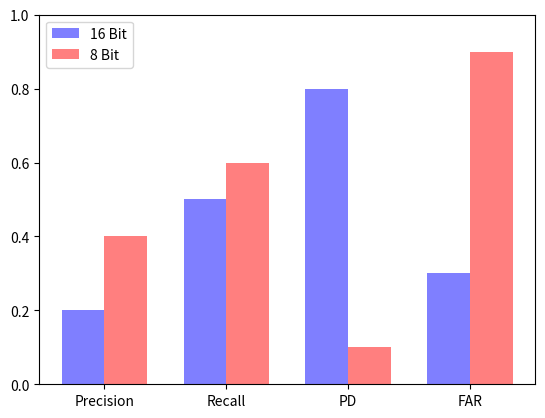

Write Python code to recreate this figure.
from matplotlib import pyplot as plt
import numpy as np
import csv

def get_data_from_csv(csv_path, data, type):
    i = 0
    results = []
    with open(csv_path, "r") as csv_file:
        csv_reader = csv.reader(csv_file)
        next(csv_reader)

        for row in csv_reader:
            if row[4] == type:
                if data == "recall":
                    results.append(float(row[0]))
                elif data == "precision":
                    results.append(float(row[1]))
                elif data == "pd":
                    results.append(float(row[2]))
                elif data == "far":
                    results.append(float(row[3]))
                elif data == "width":
                    results.append(float(row[5]))
                elif data == "height":
                    results.append(float(row[6]))

    return results


def draw_plot():
    # Define the data for the two things we want to compare
    bit_16_data = [0.2, 0.5, 0.8, 0.3]
    bit_8_data = [0.4, 0.6, 0.1, 0.9]

    # Define the x-axis labels for the comparison methods
    comparison_methods = ['Precision', 'Recall', 'PD', 'FAR']

    # Set up the figure and axis for the bar chart
    fig, ax = plt.subplots()

    # Set the width of each bar
    bar_width = 0.35

    # Define an array of x positions for each pair of bars for each comparison method
    x_pos = np.arange(len(comparison_methods))

    # Plot the data for 16 bit as a blue chart
    ax.bar(x_pos - bar_width/2, bit_16_data, color='blue', width=bar_width, alpha=0.5, label='16 Bit')

    # Plot the data for 8 bit as a blue chart
    ax.bar(x_pos + bar_width/2, bit_8_data, color='red', width=bar_width, alpha=0.5, label='8 Bit')

    # Set the x-axis tick labels to the comparison method names
    ax.set_xticks(x_pos)
    ax.set_xticklabels(comparison_methods)

    # Set the y-axis limits to 0 and 1
    ax.set_ylim([0, 1])

    # Add a legend to the chart
    ax.legend()

    # Shot bar chart
    plt.show()


if __name__ == "__main__":
    draw_plot()
